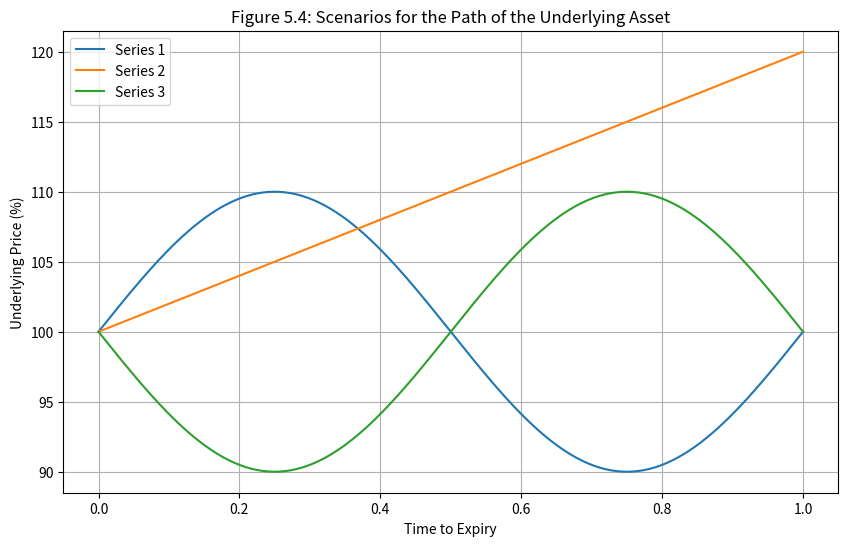
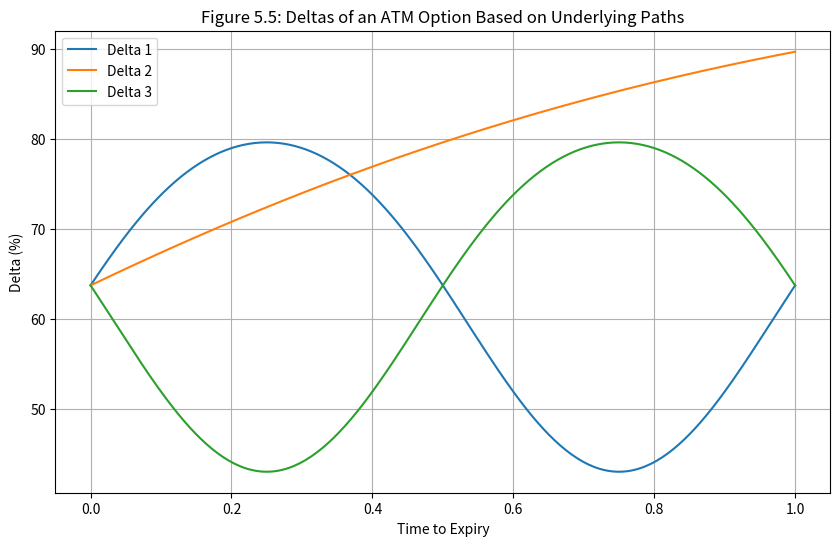
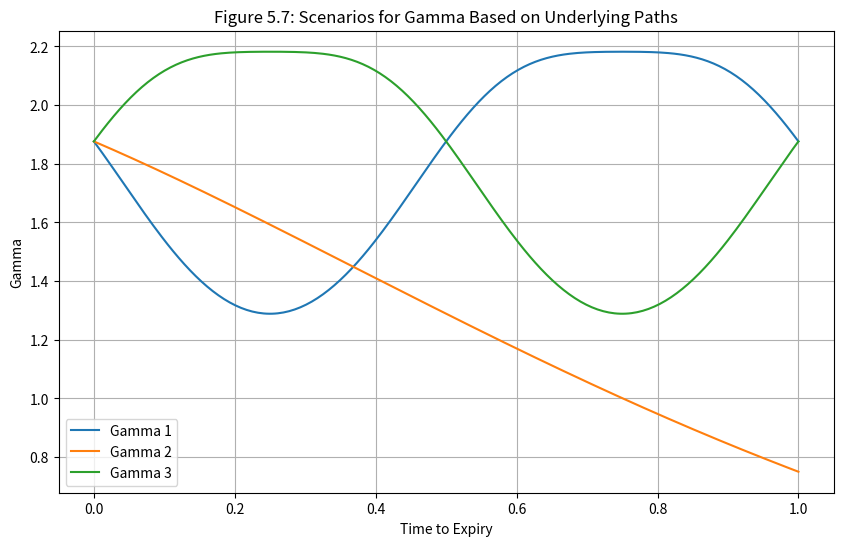

Python code for these plots, in order:
import numpy as np
import matplotlib.pyplot as plt
from scipy.stats import norm

# Parameters
time = np.linspace(0, 1, 250)  # Time from 0 to 1 year
underlying_scenarios = {
    "Series 1": 1 + 0.1 * np.sin(2 * np.pi * time),  # Simulated path 1
    "Series 2": 1 + 0.2 * time,                     # Simulated path 2
    "Series 3": 1 - 0.1 * np.sin(2 * np.pi * time)  # Simulated path 3
}

# Black-Scholes formulas for Delta and Gamma
def d1(S, K, T, r, sigma):
    return (np.log(S / K) + (r + 0.5 * sigma**2) * T) / (sigma * np.sqrt(T))

def delta(S, K, T, r, sigma):
    return norm.cdf(d1(S, K, T, r, sigma))

def gamma(S, K, T, r, sigma):
    return norm.pdf(d1(S, K, T, r, sigma)) / (S * sigma * np.sqrt(T))

# Strike price, interest rate, and volatility
strike_price = 1.0
volatility = 0.2
risk_free_rate = 0.05
time_to_expiry = 1

# Calculate Delta and Gamma for each series
deltas = {}
gammas = {}
for name, path in underlying_scenarios.items():
    deltas[name] = delta(path, strike_price, time_to_expiry, risk_free_rate, volatility)
    gammas[name] = gamma(path, strike_price, time_to_expiry, risk_free_rate, volatility)

# Plot Figure 5.4: Path of the underlying asset
plt.figure(figsize=(10, 6))
for name, series in underlying_scenarios.items():
    plt.plot(time, series * 100, label=name)  # Convert to percentages
plt.title("Figure 5.4: Scenarios for the Path of the Underlying Asset")
plt.xlabel("Time to Expiry")
plt.ylabel("Underlying Price (%)")
plt.legend()
plt.grid()
plt.show()

# Plot Figure 5.5: Delta
plt.figure(figsize=(10, 6))
for name, delta_values in deltas.items():
    plt.plot(time, delta_values * 100, label=f"Delta {name.split()[-1]}")  # Convert to percentages
plt.title("Figure 5.5: Deltas of an ATM Option Based on Underlying Paths")
plt.xlabel("Time to Expiry")
plt.ylabel("Delta (%)")
plt.legend()
plt.grid()
plt.show()

# Plot Figure 5.7: Gamma
plt.figure(figsize=(10, 6))
for name, gamma_values in gammas.items():
    plt.plot(time, gamma_values, label=f"Gamma {name.split()[-1]}")
plt.title("Figure 5.7: Scenarios for Gamma Based on Underlying Paths")
plt.xlabel("Time to Expiry")
plt.ylabel("Gamma")
plt.legend()
plt.grid()
plt.show()